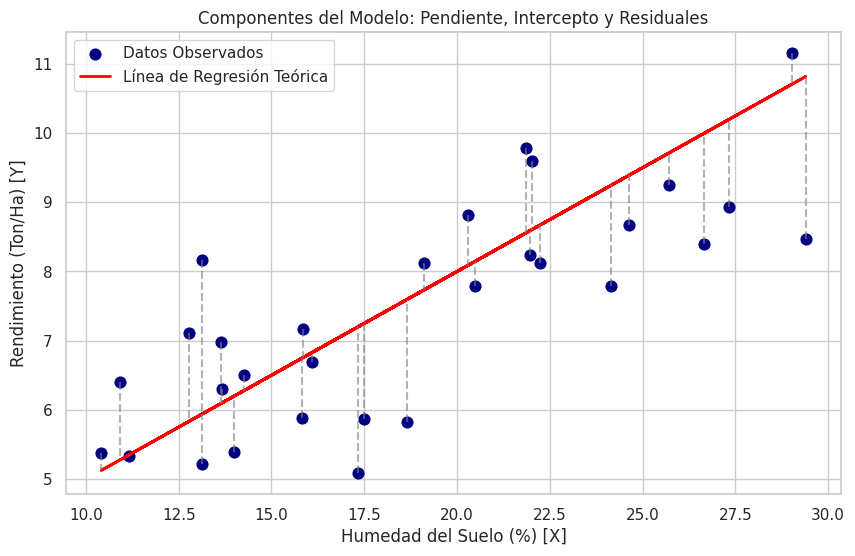

Source code (Python):
import numpy as np
import pandas as pd
import matplotlib.pyplot as plt
import seaborn as sns

sns.set_theme(style="whitegrid")
np.random.seed(42)

# Contexto: Relación entre la humedad del suelo (%) y el rendimiento de un cultivo (Ton/Ha)
humedad_X = np.random.uniform(10, 30, 30) # Variable independiente (X)

# Definimos los verdaderos parámetros teóricos (Beta_0 y Beta_1)
beta_0 = 2.0  # Intercepto teórico (Rendimiento base)
beta_1 = 0.3  # Pendiente teórica (Por cada 1% de humedad, aumenta 0.3 Ton/Ha)

# Generamos el error aleatorio (epsilon) asumiendo que sigue una distribución Normal
error_epsilon = np.random.normal(loc=0, scale=1.2, size=30)

# Generamos la variable respuesta (Y) según la ecuación matemática
rendimiento_Y = beta_0 + (beta_1 * humedad_X) + error_epsilon

# ==========================================
# VISUALIZACIÓN DE LA PENDIENTE Y EL ERROR
# ==========================================
plt.figure(figsize=(10, 6))

# 1. Graficamos los puntos reales (lo que observamos en campo)
plt.scatter(humedad_X, rendimiento_Y, color='navy', s=60, label='Datos Observados')

# 2. Graficamos la "Línea Verdadera" o "Línea de Ajuste Ideal" (Sin el error)
linea_ideal = beta_0 + (beta_1 * humedad_X)
plt.plot(humedad_X, linea_ideal, color='red', linewidth=2, label='Línea de Regresión Teórica')

# 3. Dibujamos los "Residuales" (Las distancias verticales entre el punto y la línea roja)
for i in range(len(humedad_X)):
    plt.plot([humedad_X[i], humedad_X[i]], [rendimiento_Y[i], linea_ideal[i]],
             color='gray', linestyle='--', alpha=0.6)

plt.title('Componentes del Modelo: Pendiente, Intercepto y Residuales')
plt.xlabel('Humedad del Suelo (%) [X]')
plt.ylabel('Rendimiento (Ton/Ha) [Y]')
plt.legend()
plt.show()

# Interpretación Ingenieril:
# La línea roja es el modelo (Beta_0 + Beta_1*X).
# Las líneas punteadas grises son los Residuales (epsilon).
# Nuestro objetivo matemático al ajustar un modelo es encontrar la línea que
# haga que la suma de todos esos residuales (errores) sea lo más pequeña posible.
